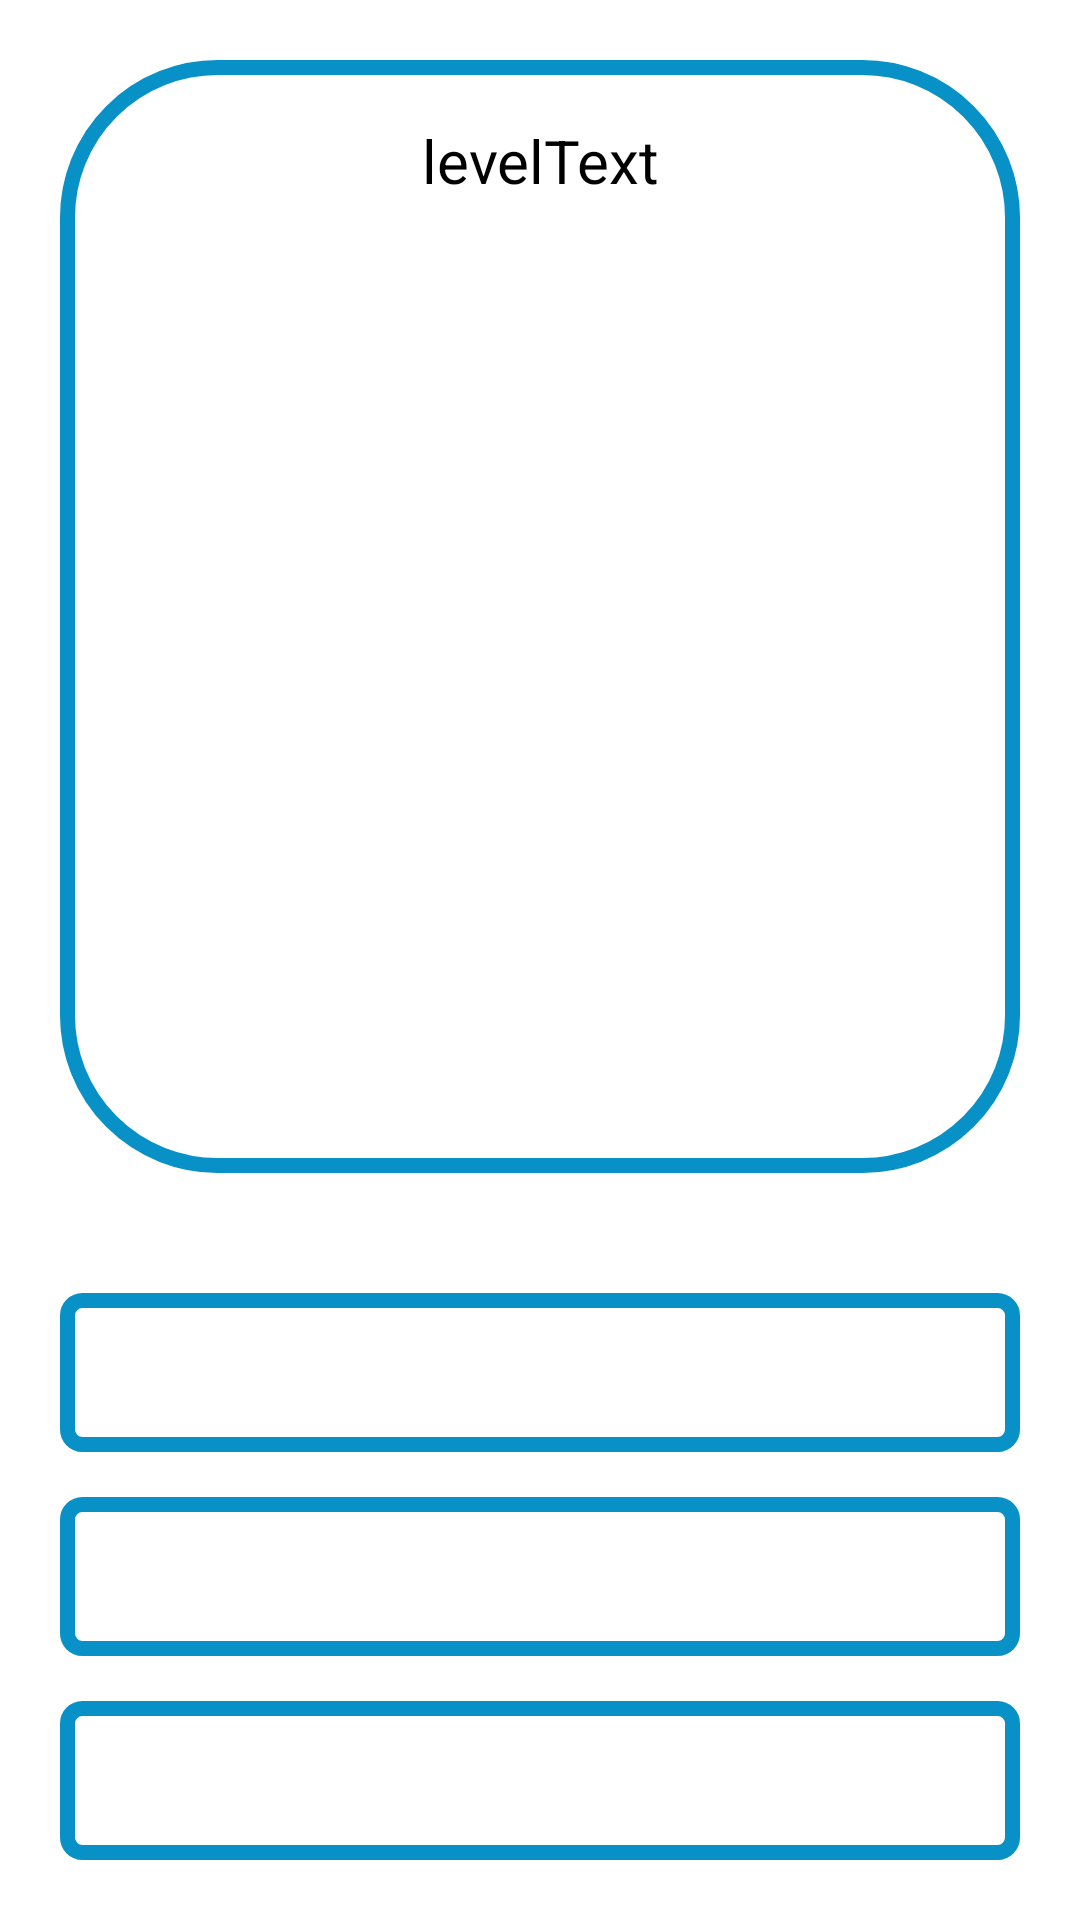

Layout XML and referenced resources for this Android screen:
<!-- AndroidManifest.xml: application theme Theme.Sustinaboard -->
<!-- res/layout/fragment_home.xml -->
<?xml version="1.0" encoding="utf-8"?>
<androidx.constraintlayout.widget.ConstraintLayout xmlns:android="http://schemas.android.com/apk/res/android"
        xmlns:app="http://schemas.android.com/apk/res-auto"
        xmlns:tools="http://schemas.android.com/tools"
        android:layout_width="match_parent"
        android:layout_height="match_parent"
        android:background="@color/white"
        tools:context=".ui.home.HomeFragment">

    <LinearLayout
            android:layout_width="match_parent"
            android:layout_height="match_parent"
            app:layout_constraintStart_toStartOf="parent"
            app:layout_constraintEnd_toEndOf="parent"
            app:layout_constraintTop_toTopOf="parent"
            app:layout_constraintBottom_toBottomOf="parent"
            android:orientation="vertical">

        <LinearLayout
                android:orientation="horizontal"
                android:layout_width="match_parent"
                android:layout_height="0dp"
                android:layout_weight="1"
                android:background="@drawable/rectangle8"
                android:id="@+id/linearLayout5"
                app:layout_constraintEnd_toEndOf="parent"
                app:layout_constraintStart_toStartOf="parent"
                android:layout_margin="20dp"
                app:layout_constraintTop_toTopOf="parent"
                app:layout_constraintBottom_toTopOf="@+id/info">

            <LinearLayout
                    android:orientation="vertical"
                    android:layout_width="0dp"
                    android:layout_height="match_parent"
                    android:layout_weight="1">

                <TextView
                        android:text="levelText"
                        android:layout_width="match_parent"
                        android:layout_height="wrap_content"
                        android:id="@+id/levelText"
                        android:layout_margin="20dp"
                        android:textColor="@color/black"
                        android:textSize="20sp"
                        android:verticalScrollbarPosition="left"
                        android:textAlignment="center" />

                <ImageView
                        android:src="@drawable/ic_launcher_foreground"
                        android:layout_width="wrap_content"
                        android:layout_height="wrap_content"
                        android:id="@+id/levelImage"
                        android:layout_gravity="center"
                        android:layout_marginRight="20dp"
                        android:layout_marginLeft="20dp"
                        android:layout_marginBottom="20dp" />
            </LinearLayout>

        </LinearLayout>

        <LinearLayout
                android:id="@+id/info"
                android:orientation="vertical"
                android:layout_width="match_parent"
                android:layout_height="wrap_content"
                android:layout_margin="20dp"
                app:layout_constraintEnd_toEndOf="parent"
                app:layout_constraintBottom_toBottomOf="parent"
                app:layout_constraintStart_toStartOf="parent">


            <LinearLayout
                    android:orientation="vertical"
                    android:layout_width="match_parent"
                    android:layout_height="wrap_content"
                    android:background="@drawable/rectangle6"
                    android:padding="5dp"
                    android:layout_weight="1">

                <TextView
                        android:text=""
                        android:layout_width="wrap_content"
                        android:layout_height="wrap_content"
                        android:id="@+id/textPay"
                        android:textSize="20sp"
                        android:textColor="@color/black"
                        android:textAlignment="textStart"
                        android:layout_margin="8dp"
                        app:layout_constraintStart_toStartOf="parent"
                        app:layout_constraintEnd_toEndOf="parent"
                        app:layout_constraintBottom_toBottomOf="parent" />

            </LinearLayout>

            <LinearLayout
                    android:orientation="vertical"
                    android:layout_width="match_parent"
                    android:layout_height="wrap_content"
                    android:background="@drawable/rectangle6"
                    android:layout_marginTop="15dp"
                    android:padding="5dp"
                    android:layout_weight="1">

                <TextView
                        android:text=""
                        android:layout_width="wrap_content"
                        android:layout_height="wrap_content"
                        android:id="@+id/textIncome"
                        android:textSize="20sp"
                        android:textColor="@color/black"
                        android:textAlignment="textStart"
                        android:layout_margin="8dp"
                        app:layout_constraintStart_toStartOf="parent"
                        app:layout_constraintEnd_toEndOf="parent"
                        app:layout_constraintBottom_toBottomOf="parent" />

            </LinearLayout>

            <LinearLayout
                    android:orientation="vertical"
                    android:layout_width="match_parent"
                    android:layout_height="wrap_content"
                    android:background="@drawable/rectangle6"
                    android:layout_marginTop="15dp"
                    android:padding="5dp"
                    android:layout_weight="1">

                <TextView
                        android:text=""
                        android:layout_width="wrap_content"
                        android:layout_height="wrap_content"
                        android:id="@+id/textMarks"
                        android:textSize="20sp"
                        android:textColor="@color/black"
                        android:textAlignment="textStart"
                        android:layout_margin="8dp"
                        app:layout_constraintStart_toStartOf="parent"
                        app:layout_constraintEnd_toEndOf="parent"
                        app:layout_constraintBottom_toBottomOf="parent" />

            </LinearLayout>

        </LinearLayout>

    </LinearLayout>


</androidx.constraintlayout.widget.ConstraintLayout>
<!-- resources referenced by this layout -->
<resources>
  <color name="black">#FF000000</color>
  <color name="white">#FFFFFFFF</color>
  <!-- drawable ic_launcher_foreground: webp bitmap (mipmap-hdpi, 12584 bytes) -->
  <!-- drawable rectangle6 (drawable) -->
  <?xml version="1.0" encoding="utf-8"?>
  <shape xmlns:android="http://schemas.android.com/apk/res/android"
      android:shape="rectangle">
  
      <stroke
          android:width="5dp"
          android:color="#0891C7" />
      
      <corners android:radius="5dp" />
  
  </shape>
  <!-- drawable rectangle8 (drawable) -->
  <?xml version="1.0" encoding="utf-8"?>
  <shape xmlns:android="http://schemas.android.com/apk/res/android"
      android:shape="rectangle">
  
      <stroke
          android:width="5dp"
          android:color="#0891C7" />
      
      <corners android:radius="50dp" />
  
  </shape>
  <style name="Theme.Sustinaboard" parent="Theme.AppCompat.Light.NoActionBar">
          
          <item name="colorPrimary">@color/purple_500</item>
          <item name="colorPrimaryVariant">@color/purple_700</item>
          <item name="colorOnPrimary">@color/white</item>
          
          <item name="colorSecondary">@color/teal_200</item>
          <item name="colorSecondaryVariant">@color/teal_700</item>
          <item name="colorOnSecondary">@color/black</item>
          
          <item name="android:statusBarColor">?attr/colorPrimaryVariant</item>
          
          <item name="android:forceDarkAllowed" tools:targetApi="q">false</item>
      </style>
  <color name="purple_500">#00ADF0</color>
  <color name="purple_700">#097AA4</color>
  <color name="teal_200">#FF03DAC5</color>
  <color name="teal_700">#FF018786</color>
</resources>
